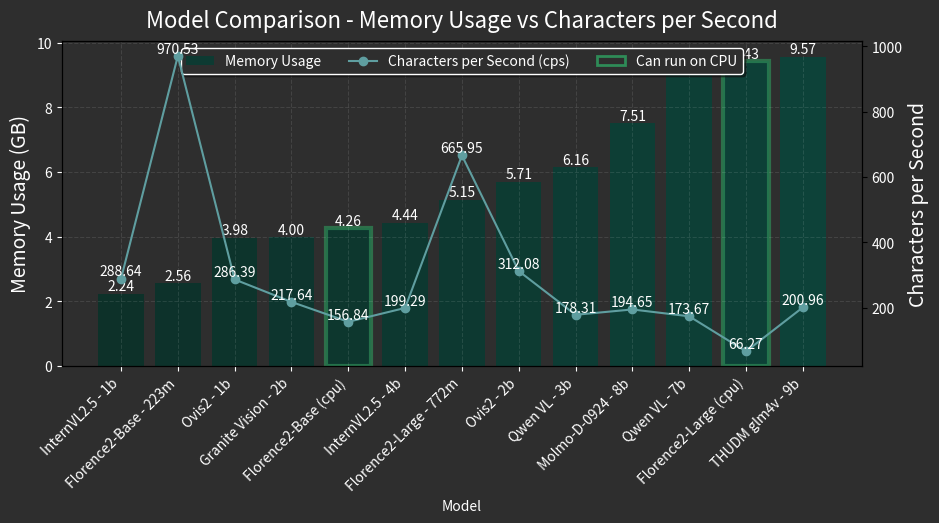

This chart was generated by the following Python code:
import matplotlib.pyplot as plt
import pandas as pd
from matplotlib.colors import LinearSegmentedColormap
from matplotlib.patches import Patch

def create_vision_models_comparison_plot():
    model_categories = {
        "florence": {
            "models": [
                "Florence2-Large (cpu)",
                "Florence2-Base (cpu)",
            ],
            "color": "#2E8B57",
            "label": "Can run on CPU"
        },
    }

    data = [
        {"model": "Florence2-Large (cpu)", "cps": 66.27, "memory": 9659.42},
        {"model": "Florence2-Base (cpu)", "cps": 156.84, "memory": 4366.43},
        {"model": "Florence2-Large - 772m", "cps": 665.95, "memory": 5274.93},
        {"model": "Florence2-Base - 223m", "cps": 970.53, "memory": 2625.93},
        {"model": "THUDM glm4v - 9b", "cps": 200.96, "memory": 9802.12},
        {"model": "Molmo-D-0924 - 8b", "cps": 194.65, "memory": 7693.93},
        {"model": "Qwen VL - 3b", "cps": 178.31, "memory": 6306.30},
        {"model": "Qwen VL - 7b", "cps": 173.67, "memory": 9559.89},
        {"model": "Granite Vision - 2b", "cps": 217.64, "memory": 4094.18},
        {"model": "InternVL2.5 - 4b", "cps": 199.29, "memory": 4548.99},
        {"model": "InternVL2.5 - 1b", "cps": 288.64, "memory": 2292.93},
        {"model": "Ovis2 - 1b", "cps": 286.39, "memory": 4071.93},
        {"model": "Ovis2 - 2b", "cps": 312.08, "memory": 5846.49},
    ]

    df = pd.DataFrame(data)
    df["memory"] = df["memory"] / 1024
    df = df.sort_values(by="memory")

    fig, ax1 = plt.subplots(figsize=(10, 5))
    fig.patch.set_facecolor('#2e2e2e')
    ax1.set_facecolor('#2e2e2e')
    ax1.set_title("Model Comparison - Memory Usage vs Characters per Second", fontsize=16, color='white', pad=10)

    ax2 = ax1.twinx()
    gradient = LinearSegmentedColormap.from_list("", ["#003328", "#004D40"])

    # Modified bar creation with borders
    bars = []
    for i, (index, row) in enumerate(df.iterrows()):
        border_color = None
        border_width = 0
        for category in model_categories.values():
            if row["model"] in category["models"]:
                border_color = category["color"]
                border_width = 3
                break
        
        bar = ax1.bar(i, row["memory"], color=gradient(i/len(df)), alpha=0.7, 
                      edgecolor=border_color, linewidth=border_width)
        bars.append(bar[0])

    ax1.bar(0, 0, color=gradient(0.5), alpha=0.7, label="Memory Usage")

    ax1.set_xlabel("Model", color="white")
    ax1.set_ylabel("Memory Usage (GB)", color="white", fontsize=14)
    ax1.tick_params(axis="y", labelcolor="white", colors="white")
    ax1.tick_params(axis="x", labelcolor="white", colors="white", rotation=45)

    ax1.set_xticks(range(len(df)))
    ax1.set_xticklabels(df["model"], rotation=45, ha="right")

    for bar in bars:
        yval = bar.get_height()
        ax1.text(bar.get_x() + bar.get_width()/2, yval, f'{yval:.2f}', verticalalignment='bottom', color='white', ha='center')

    ax1.grid(True, linestyle='--', alpha=0.1, color='white')

    line = ax2.plot(range(len(df)), df["cps"], color="#5F9EA0", marker="o", label='Characters per Second (cps)')
    ax2.set_ylabel("Characters per Second", color="white", fontsize=14)
    ax2.tick_params(axis="y", labelcolor="white")

    for i, cps in enumerate(df["cps"]):
        ax2.text(i, cps, f'{cps:.2f}', ha='center', va='bottom', color='white')

    lines1, labels1 = ax1.get_legend_handles_labels()
    lines2, labels2 = ax2.get_legend_handles_labels()
    category_patches = [Patch(facecolor='none', edgecolor=cat["color"], label=cat["label"], linewidth=2) 
                       for cat in model_categories.values()]
    all_handles = lines1 + lines2 + category_patches
    all_labels = labels1 + labels2 + [cat["label"] for cat in model_categories.values()]

    ax1.legend(all_handles, all_labels, loc='upper center', 
              fancybox=True, shadow=True, ncol=len(all_handles),
              facecolor='#2e2e2e', edgecolor='white', labelcolor='white')

    fig.tight_layout()
    plt.subplots_adjust(left=0.1, right=0.9, top=0.9, bottom=0.25)

    return fig

if __name__ == "__main__":

    fig = create_vision_models_comparison_plot()
    plt.show()